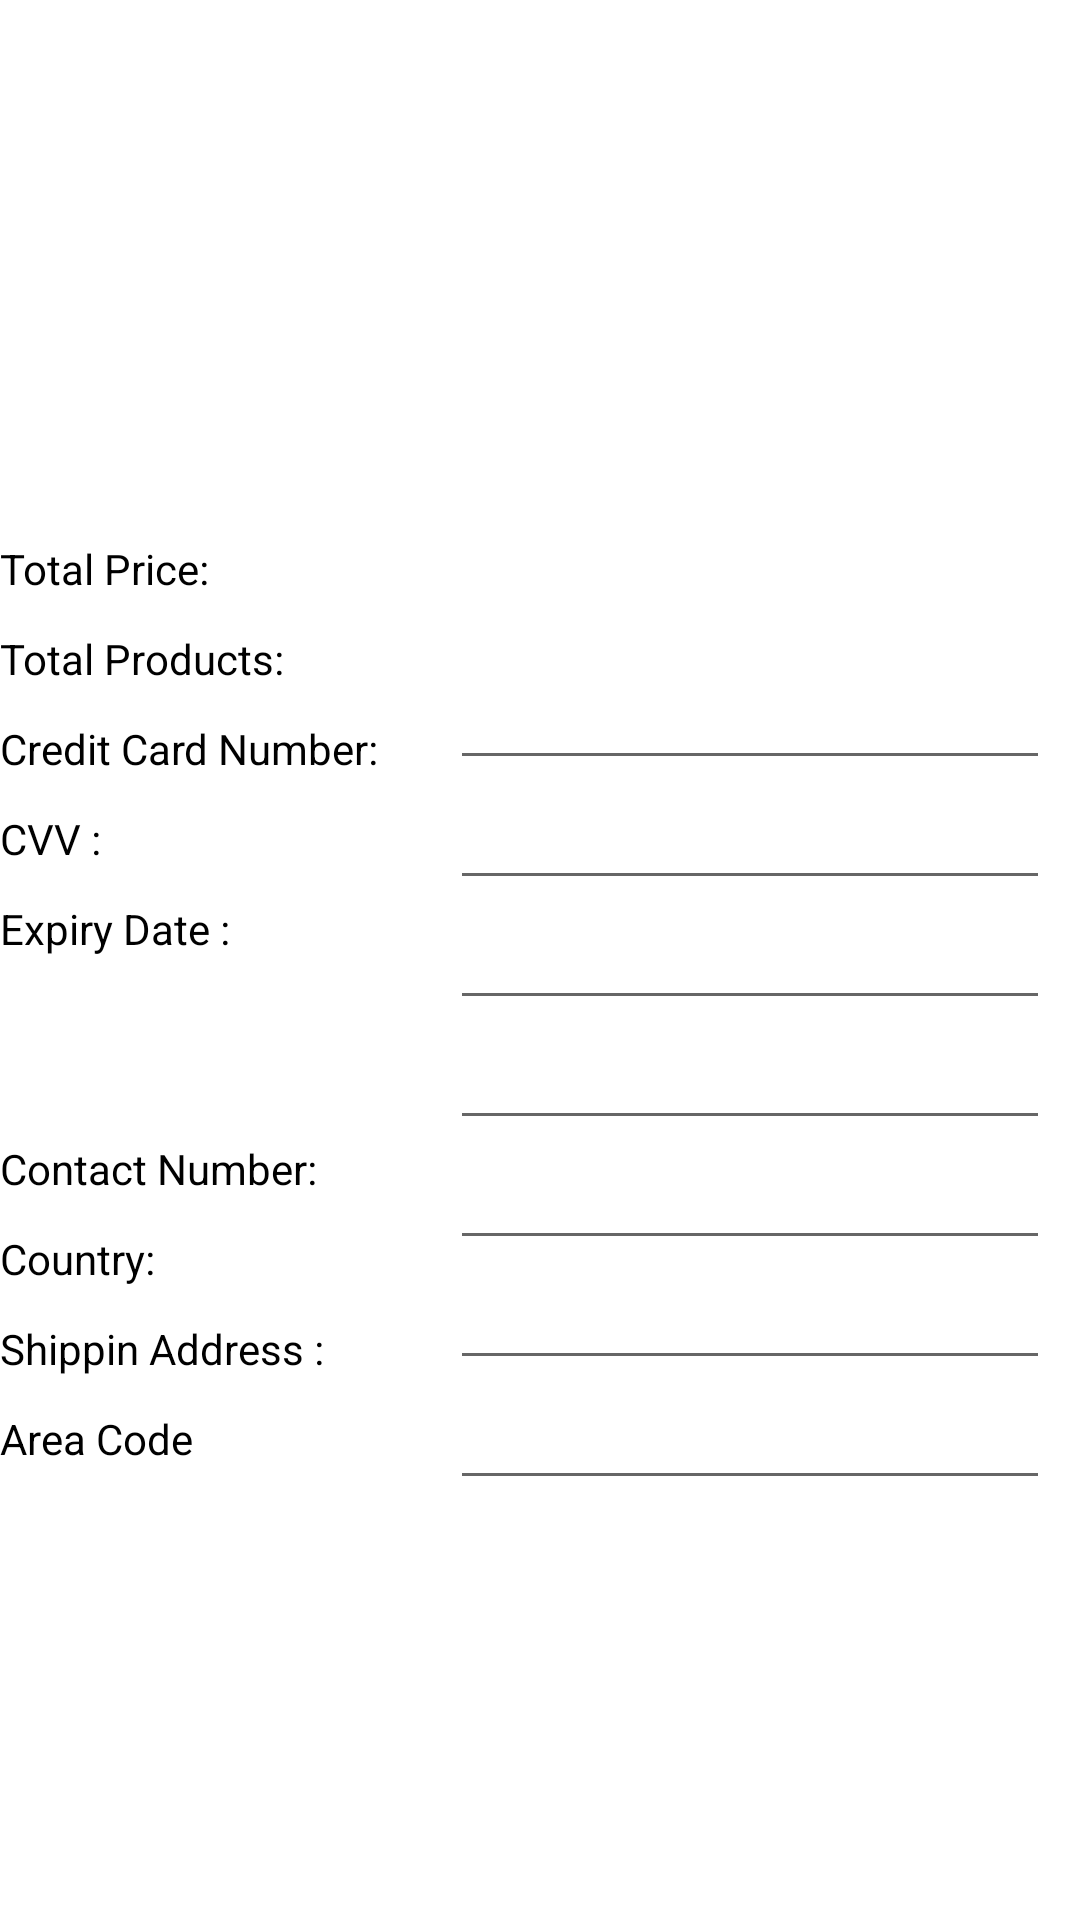

Reconstruct the res/layout file that produces this screen, plus the resources it refers to.
<!-- AndroidManifest.xml: application theme AppTheme -->
<!-- res/layout/checkout_card_details.xml -->
<?xml version="1.0" encoding="utf-8"?>
<RelativeLayout xmlns:android="http://schemas.android.com/apk/res/android"
    xmlns:app="http://schemas.android.com/apk/res-auto"
    xmlns:tools="http://schemas.android.com/tools"
    android:layout_width="match_parent"
    android:layout_height="match_parent"
    tools:context="com.example.eea.eea.Models.card_details">

    <GridView
        android:layout_width="match_parent"
        android:layout_height="150dp"
        android:id="@+id/checkoutGrid"
        android:numColumns="4"
/>

    <TextView
        android:layout_width="100dp"
        android:layout_height="30dp"
        android:text="Total Price:"
        android:layout_marginTop="30dp"
        android:layout_below="@+id/checkoutGrid"
        android:id="@+id/checkoutTotal"/>

    <TextView
        android:layout_width="100dp"
        android:layout_below="@id/checkoutGrid"
        android:layout_height="30dp"
        android:layout_marginTop="30dp"
        android:layout_toRightOf="@id/checkoutTotal"
        android:id="@+id/checkoutTotalText"/>


    <TextView
        android:layout_width="100dp"
        android:layout_height="30dp"
        android:text="Total Products:"
        android:layout_below="@+id/checkoutTotal"
        android:id="@+id/checkoutQuantity"/>

    <TextView
        android:layout_width="100dp"
        android:layout_height="30dp"
        android:layout_below="@+id/checkoutTotal"
        android:layout_toRightOf="@id/checkoutQuantity"
        android:id="@+id/checkoutQuantityText"/>



    <TextView
        android:layout_width="150dp"
        android:layout_height="30dp"

        android:text="Credit Card Number:"
        android:id="@+id/creditCardNumber"
        android:layout_alignParentLeft="true"
        android:layout_below="@+id/checkoutQuantity"
        />
    <TextView
        android:layout_width="150dp"
        android:layout_height="30dp"
        android:text="CVV :"
        android:layout_alignParentLeft="true"
        android:id="@+id/cvv"
        android:layout_below="@+id/creditCardNumber"/>

    <TextView
        android:id="@+id/expiryDate"
        android:layout_width="150dp"
        android:layout_height="30dp"
        android:layout_alignParentLeft="true"
        android:layout_below="@+id/cvv"
        android:text="Expiry Date :" />
    <EditText
        android:layout_width="200dp"
        android:id="@+id/creditCardNumberText"
        android:layout_height="40dp"
        android:layout_toRightOf="@id/checkoutTotal"
        android:layout_marginLeft="50dp"
        android:layout_marginTop="220dp"

        />
    <EditText
        android:layout_width="200dp"
        android:layout_height="40dp"
        android:id="@+id/cvvText"
        android:layout_toRightOf="@id/cvv"
        android:layout_below="@id/creditCardNumberText"
        />
    <EditText
        android:layout_width="200dp"
        android:layout_height="40dp"
        android:id="@+id/expiryDateText"
        android:layout_toRightOf="@id/expiryDate"
        android:layout_below="@id/cvvText"
        />






    <TextView
        android:layout_width="150dp"
        android:layout_height="20dp"
        android:id="@+id/shippingCost"

        android:layout_centerHorizontal="true"/>



    <TextView
        android:layout_width="150dp"
        android:layout_height="30dp"

        android:text="Contact Number:"
        android:id="@+id/contactNumber"
        android:layout_alignParentLeft="true"
        android:layout_below="@+id/expiryDate"
        android:layout_marginTop="50dp"
        />
    <TextView
        android:layout_width="150dp"
        android:layout_height="30dp"
        android:text="Country: "
        android:layout_alignParentLeft="true"
        android:id="@+id/country"
        android:layout_below="@+id/contactNumber"/>

    <TextView
        android:id="@+id/ShippingAddress"
        android:layout_width="150dp"
        android:layout_height="30dp"
        android:layout_alignParentLeft="true"
        android:layout_below="@+id/country"
        android:text="Shippin Address :" />
    <EditText
        android:layout_width="200dp"
        android:id="@+id/contactNumberText"
        android:layout_height="40dp"
        android:layout_marginTop="10dp"
        android:layout_toRightOf="@id/contactNumber"
        android:layout_below="@id/expiryDate"

        />
    <EditText
        android:layout_width="200dp"
        android:layout_height="40dp"
        android:id="@+id/ShippingAddressText"
        android:layout_toRightOf="@id/contactNumber"
        android:layout_below="@id/countryText"
        />
    <EditText
        android:layout_width="200dp"
        android:layout_height="40dp"
        android:id="@+id/countryText"
        android:layout_toRightOf="@id/contactNumber"
        android:layout_below="@id/contactNumberText"
        />

    <EditText
        android:layout_width="200dp"
        android:layout_height="40dp"
        android:id="@+id/areaCode"
        android:layout_toRightOf="@id/contactNumber"
        android:layout_below="@id/ShippingAddressText"
        />

    <TextView
        android:layout_width="200dp"
        android:layout_height="30dp"
        android:text="Area Code"
        android:layout_below="@id/ShippingAddress"
        />
</RelativeLayout>
<!-- resources referenced by this layout -->
<resources>
  <style name="AppTheme" parent="Theme.AppCompat.Light">
          
  
          <item name="colorPrimary">@color/colorPrimary</item>
          <item name="colorPrimaryDark">@color/colorPrimaryDark</item>
          <item name="colorAccent">@color/colorPrimary</item>
          <item name="android:windowBackground">@color/white</item>
          <item name="android:textColor">@color/black</item>
      </style>
  <color name="colorPrimary">#7CFC00</color>
  <color name="colorPrimaryDark">#000000</color>
  <color name="white">#FFFFFF</color>
  <color name="black">#000000</color>
</resources>
